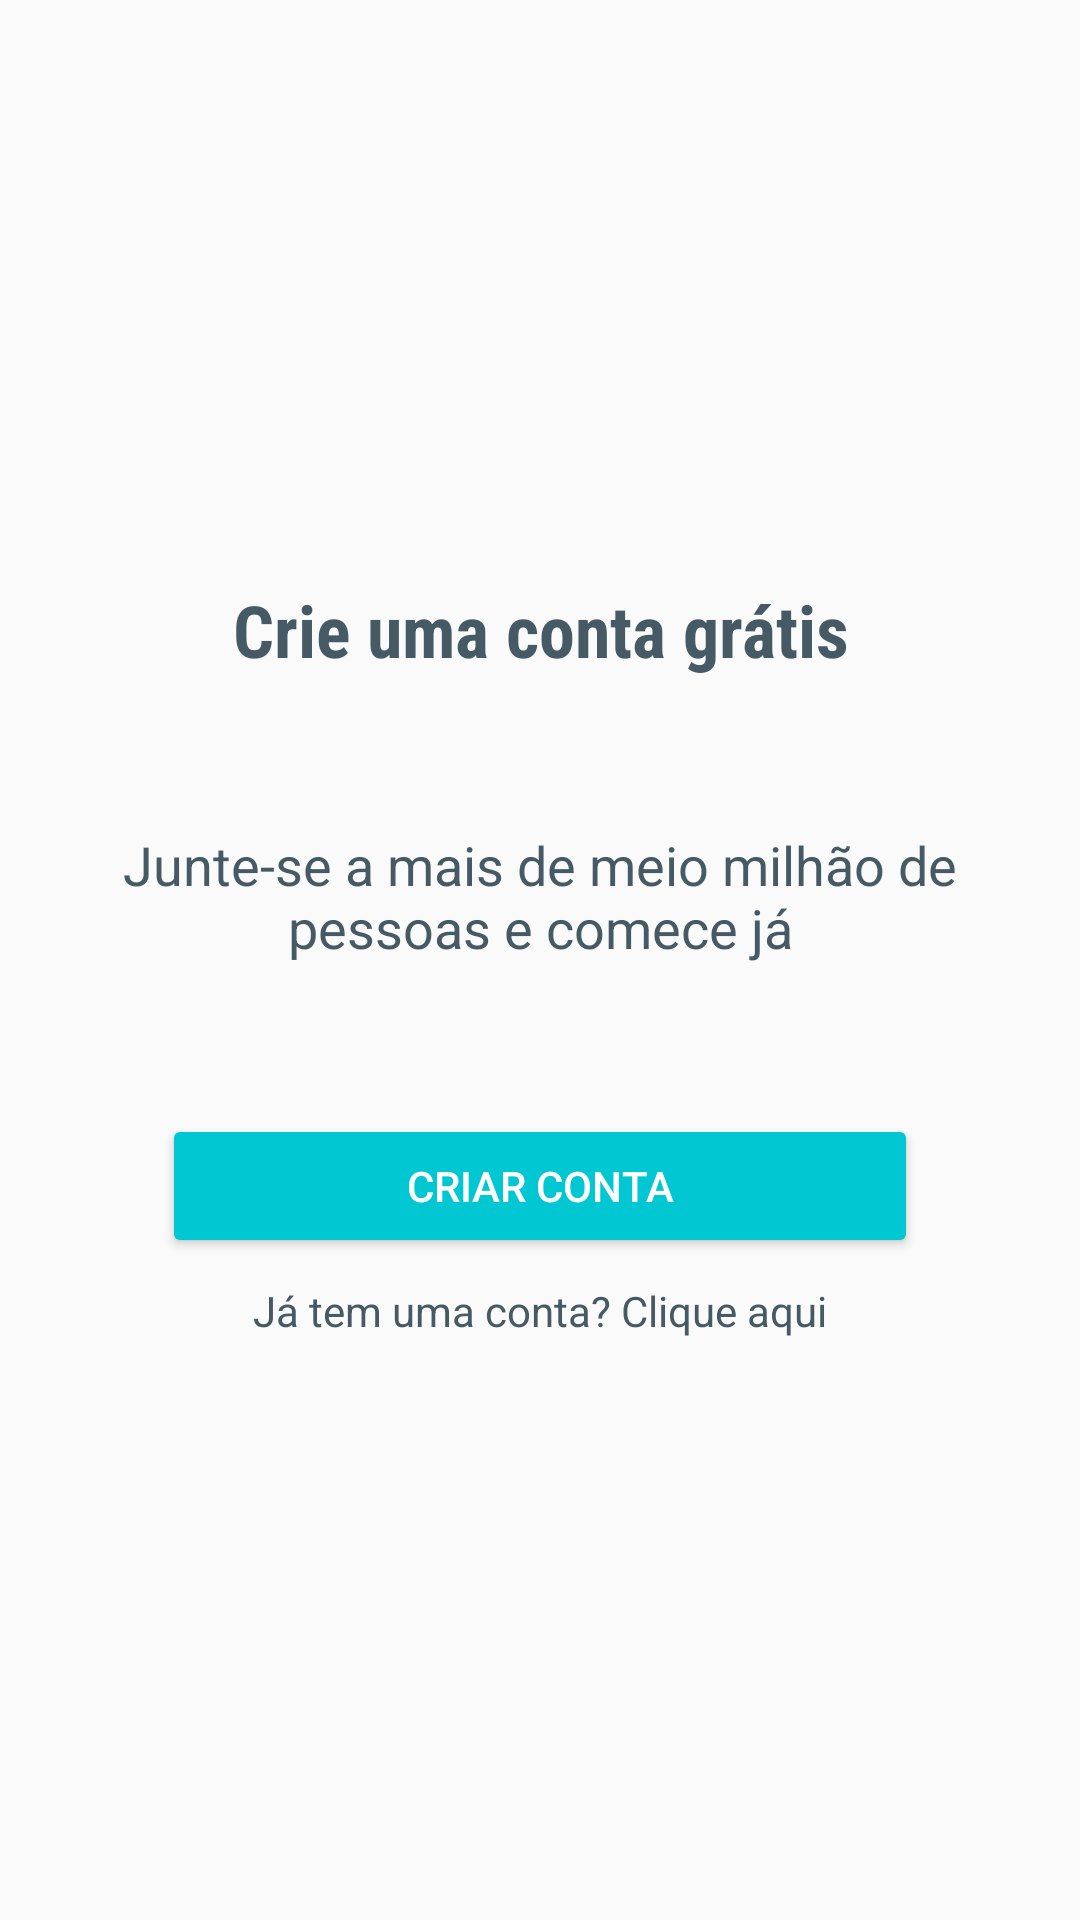

Write the Android layout XML for this screen, with the resource values it uses.
<!-- AndroidManifest.xml: application theme AppTheme -->
<!-- res/layout/intro_cadastro.xml -->
<?xml version="1.0" encoding="utf-8"?>
<android.support.constraint.ConstraintLayout xmlns:android="http://schemas.android.com/apk/res/android"
    xmlns:app="http://schemas.android.com/apk/res-auto"
    xmlns:tools="http://schemas.android.com/tools"
    android:layout_width="match_parent"
    android:layout_height="match_parent"
    tools:layout_editor_absoluteY="81dp">

    <android.support.constraint.Guideline
        android:id="@+id/guideline4"
        android:layout_width="wrap_content"
        android:layout_height="wrap_content"
        android:orientation="vertical"
        app:layout_constraintGuide_percent="0.85" />

    <android.support.constraint.Guideline
        android:id="@+id/guideline5"
        android:layout_width="wrap_content"
        android:layout_height="wrap_content"
        android:orientation="vertical"
        app:layout_constraintGuide_percent="0.15" />

    <TextView
        android:id="@+id/textView3"
        android:layout_width="0dp"
        android:layout_height="wrap_content"
        android:layout_marginEnd="16dp"
        android:layout_marginLeft="16dp"
        android:layout_marginRight="16dp"
        android:layout_marginStart="16dp"
        android:text="Crie uma conta grátis"
        android:textAlignment="center"
        android:textSize="24sp"
        android:textStyle="bold"
        android:textColor="@color/grey"
        app:fontFamily="sans-serif-condensed"
        app:layout_constraintBottom_toTopOf="@+id/textView4"
        app:layout_constraintEnd_toEndOf="parent"
        app:layout_constraintHorizontal_bias="0.5"
        app:layout_constraintStart_toStartOf="parent"
        app:layout_constraintTop_toTopOf="parent"
        app:layout_constraintVertical_chainStyle="packed" />

    <TextView
        android:id="@+id/textView4"
        android:layout_width="0dp"
        android:layout_height="wrap_content"
        android:layout_marginEnd="32dp"
        android:layout_marginLeft="32dp"
        android:layout_marginRight="32dp"
        android:layout_marginStart="32dp"
        android:layout_marginTop="50dp"
        android:text="Junte-se a mais de meio milhão de pessoas e comece já"
        android:textAlignment="center"
        android:textSize="18sp"
        android:textColor="@color/grey"
        app:layout_constraintBottom_toTopOf="@+id/bt_criar"
        app:layout_constraintEnd_toEndOf="parent"
        app:layout_constraintHorizontal_bias="0.5"
        app:layout_constraintStart_toStartOf="parent"
        app:layout_constraintTop_toBottomOf="@+id/textView3" />

    <Button
        android:id="@+id/bt_criar"
        android:layout_width="0dp"
        android:layout_height="wrap_content"
        android:layout_marginTop="50dp"
        android:onClick="btCadastrar"
        android:text="Criar conta"
        android:backgroundTint="@color/colorPrimary"
        android:textColor="@color/white"
        app:layout_constraintBottom_toTopOf="@+id/tv_login"
        app:layout_constraintEnd_toStartOf="@+id/guideline4"
        app:layout_constraintStart_toEndOf="@+id/guideline5"
        app:layout_constraintTop_toBottomOf="@+id/textView4" />

    <TextView
        android:id="@+id/tv_login"
        android:layout_width="0dp"
        android:layout_height="wrap_content"
        android:layout_marginEnd="16dp"
        android:layout_marginLeft="16dp"
        android:layout_marginRight="16dp"
        android:layout_marginStart="16dp"
        android:layout_marginTop="8dp"
        android:onClick="btEntrar"
        android:text="Já tem uma conta? Clique aqui"
        android:textAlignment="center"
        android:textColor="@color/grey"
        app:layout_constraintBottom_toBottomOf="parent"
        app:layout_constraintEnd_toEndOf="parent"
        app:layout_constraintStart_toStartOf="parent"
        app:layout_constraintTop_toBottomOf="@+id/bt_criar" />
</android.support.constraint.ConstraintLayout>
<!-- resources referenced by this layout -->
<resources>
  <color name="colorPrimary">#01c7d2</color>
  <color name="grey">#455a64</color>
  <color name="white">#ffffff</color>
  <style name="AppTheme" parent="Theme.AppCompat.Light.DarkActionBar">
          
          <item name="colorPrimary">@color/colorPrimary</item>
          <item name="colorPrimaryDark">@color/colorPrimaryDark</item>
          <item name="colorAccent">@color/colorAccent</item>
      </style>
  <color name="colorPrimaryDark">#00b2bc</color>
  <color name="colorAccent">#ff706a</color>
</resources>
